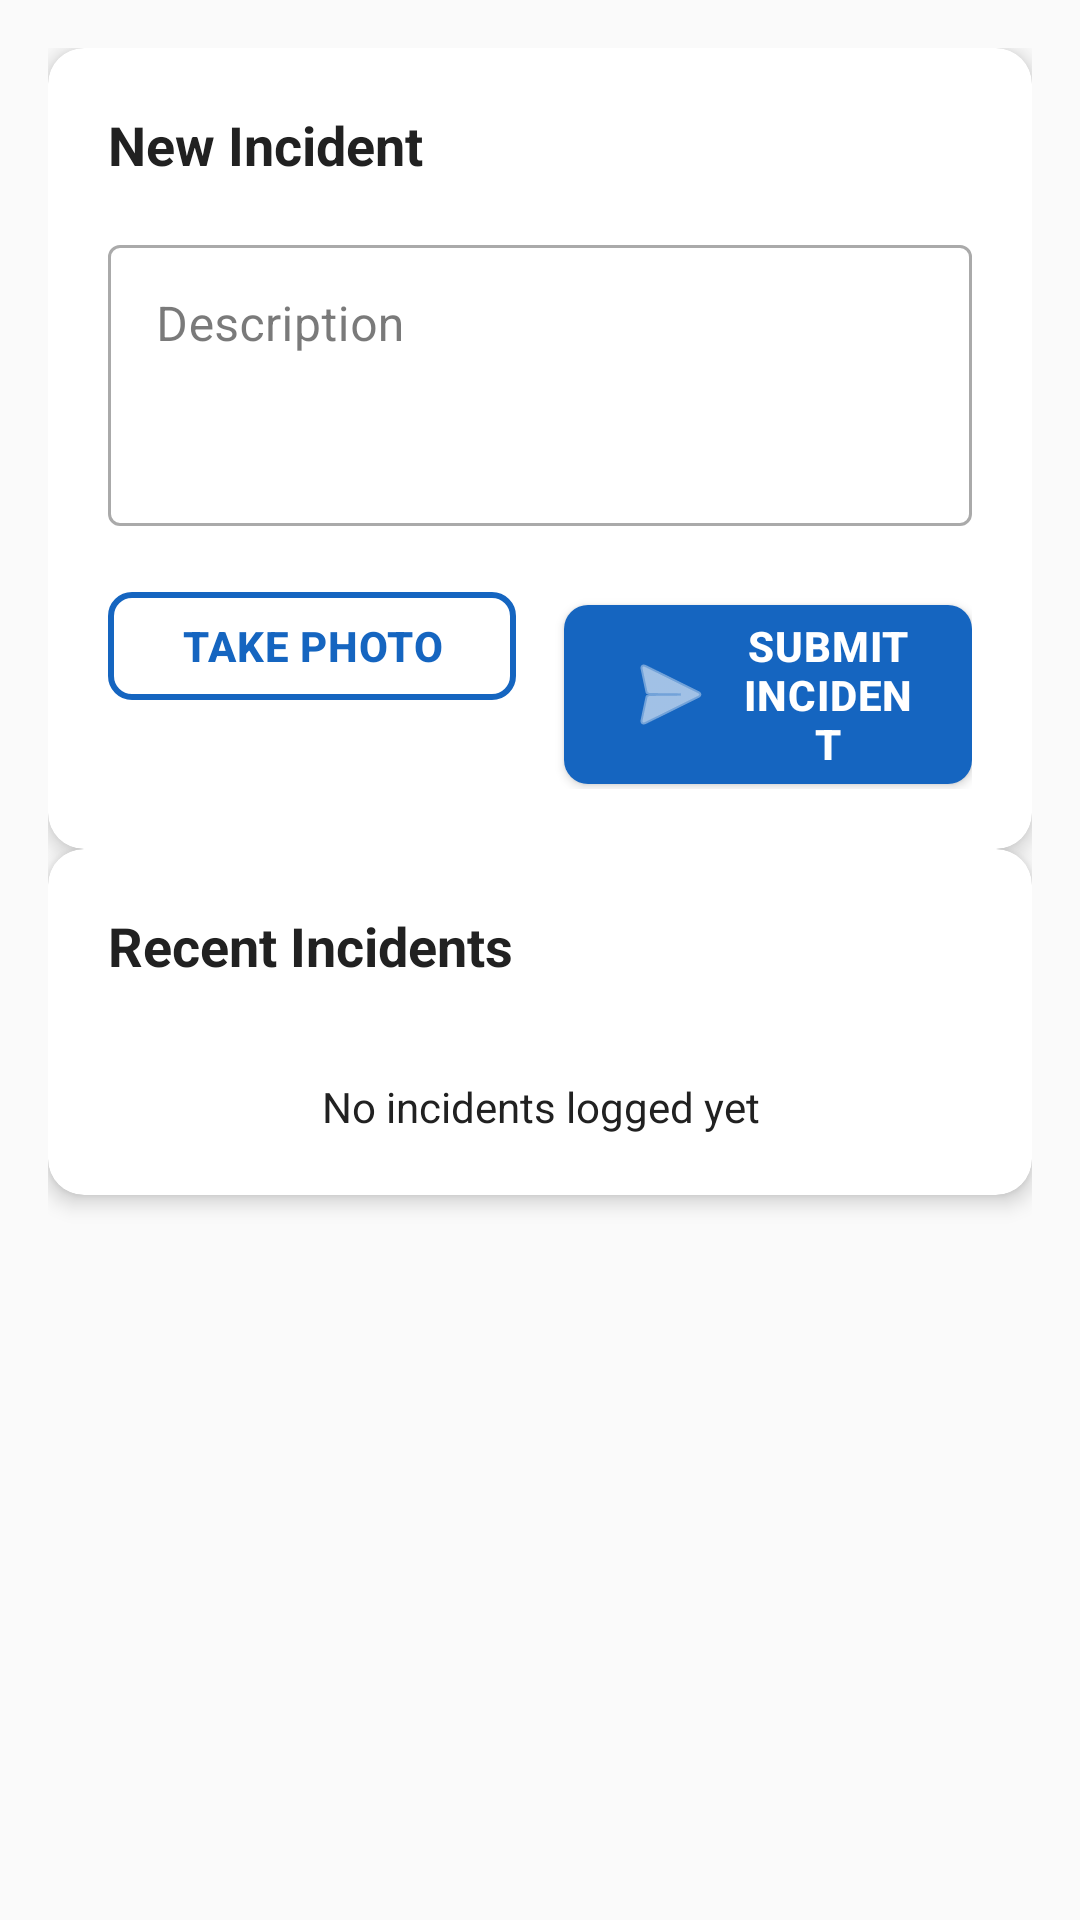

Android layout source for this screen:
<!-- AndroidManifest.xml: application theme Theme.EstateGuard -->
<!-- res/layout/fragment_incident_log.xml -->
<?xml version="1.0" encoding="utf-8"?>
<ScrollView xmlns:android="http://schemas.android.com/apk/res/android"
    xmlns:app="http://schemas.android.com/apk/res-auto"
    xmlns:tools="http://schemas.android.com/tools"
    android:layout_width="match_parent"
    android:layout_height="match_parent"
    android:fillViewport="true"
    tools:context=".ui.incident.IncidentLogFragment">

    <androidx.constraintlayout.widget.ConstraintLayout
        android:layout_width="match_parent"
        android:layout_height="wrap_content"
        android:padding="16dp">

        
        <ProgressBar
            android:id="@+id/progress_bar"
            android:layout_width="wrap_content"
            android:layout_height="wrap_content"
            android:visibility="gone"
            app:layout_constraintEnd_toEndOf="parent"
            app:layout_constraintStart_toStartOf="parent"
            app:layout_constraintTop_toTopOf="parent" />

        
        <com.google.android.material.card.MaterialCardView
            android:id="@+id/card_new_incident"
            style="@style/EstateGuard.Card"
            android:layout_width="match_parent"
            android:layout_height="wrap_content"
            android:layout_marginBottom="24dp"
            app:layout_constraintEnd_toEndOf="parent"
            app:layout_constraintStart_toStartOf="parent"
            app:layout_constraintTop_toBottomOf="@id/progress_bar">

            <LinearLayout
                android:layout_width="match_parent"
                android:layout_height="wrap_content"
                android:orientation="vertical"
                android:padding="20dp">

                <TextView
                    android:layout_width="wrap_content"
                    android:layout_height="wrap_content"
                    android:text="@string/incident_new"
                    android:textSize="18sp"
                    android:textStyle="bold"
                    android:textColor="?attr/colorOnSurface" />

                <com.google.android.material.textfield.TextInputLayout
                    android:layout_width="match_parent"
                    android:layout_height="wrap_content"
                    android:layout_marginTop="16dp"
                    android:hint="@string/incident_description"
                    style="@style/Widget.MaterialComponents.TextInputLayout.OutlinedBox">

                    <com.google.android.material.textfield.TextInputEditText
                        android:id="@+id/edit_text_description"
                        android:layout_width="match_parent"
                        android:layout_height="wrap_content"
                        android:minLines="3"
                        android:gravity="top|start"
                        android:inputType="textMultiLine" />

                </com.google.android.material.textfield.TextInputLayout>

                
                <LinearLayout
                    android:layout_width="match_parent"
                    android:layout_height="wrap_content"
                    android:layout_marginTop="16dp"
                    android:orientation="horizontal"
                    android:visibility="gone"
                    android:id="@+id/layout_photo_preview">

                    <ImageView
                        android:id="@+id/image_view_photo"
                        android:layout_width="80dp"
                        android:layout_height="80dp"
                        android:background="@drawable/photo_background"
                        android:scaleType="centerCrop" />

                    <LinearLayout
                        android:layout_width="0dp"
                        android:layout_height="wrap_content"
                        android:layout_weight="1"
                        android:layout_marginStart="12dp"
                        android:orientation="vertical"
                        android:gravity="center_vertical">

                        <TextView
                            android:layout_width="wrap_content"
                            android:layout_height="wrap_content"
                            android:text="Photo captured"
                            android:textSize="14sp"
                            android:textStyle="bold"
                            android:textColor="?attr/colorOnSurface" />

                        <com.google.android.material.button.MaterialButton
                            android:id="@+id/button_remove_photo"
                            style="@style/Widget.MaterialComponents.Button.TextButton"
                            android:layout_width="wrap_content"
                            android:layout_height="wrap_content"
                            android:text="Remove"
                            android:textColor="@color/error" />

                    </LinearLayout>

                </LinearLayout>

                <LinearLayout
                    android:layout_width="match_parent"
                    android:layout_height="wrap_content"
                    android:layout_marginTop="16dp"
                    android:orientation="horizontal">

                    <com.google.android.material.button.MaterialButton
                        android:id="@+id/button_take_photo"
                        style="@style/EstateGuard.Button.Secondary"
                        android:layout_width="0dp"
                        android:layout_height="wrap_content"
                        android:layout_weight="1"
                        android:layout_marginEnd="8dp"
                        android:text="@string/incident_take_photo"
                        app:icon="@drawable/ic_menu_camera"
                        app:iconGravity="textStart" />

                    <com.google.android.material.button.MaterialButton
                        android:id="@+id/button_submit_incident"
                        style="@style/EstateGuard.Button.Primary"
                        android:layout_width="0dp"
                        android:layout_height="wrap_content"
                        android:layout_weight="1"
                        android:layout_marginStart="8dp"
                        android:text="@string/incident_submit"
                        app:icon="@android:drawable/ic_menu_send"
                        app:iconGravity="textStart" />

                </LinearLayout>

            </LinearLayout>

        </com.google.android.material.card.MaterialCardView>

        
        <com.google.android.material.card.MaterialCardView
            android:id="@+id/card_recent_incidents"
            style="@style/EstateGuard.Card"
            android:layout_width="match_parent"
            android:layout_height="wrap_content"
            app:layout_constraintEnd_toEndOf="parent"
            app:layout_constraintStart_toStartOf="parent"
            app:layout_constraintTop_toBottomOf="@id/card_new_incident">

            <LinearLayout
                android:layout_width="match_parent"
                android:layout_height="wrap_content"
                android:orientation="vertical"
                android:padding="20dp">

                <TextView
                    android:layout_width="wrap_content"
                    android:layout_height="wrap_content"
                    android:text="@string/dashboard_recent_incidents"
                    android:textSize="18sp"
                    android:textStyle="bold"
                    android:textColor="?attr/colorOnSurface" />

                <androidx.recyclerview.widget.RecyclerView
                    android:id="@+id/recycler_view_incidents"
                    android:layout_width="match_parent"
                    android:layout_height="wrap_content"
                    android:layout_marginTop="16dp"
                    android:nestedScrollingEnabled="false"
                    tools:listitem="@layout/item_incident" />

                <TextView
                    android:id="@+id/text_no_incidents"
                    android:layout_width="match_parent"
                    android:layout_height="wrap_content"
                    android:layout_marginTop="16dp"
                    android:text="No incidents logged yet"
                    android:textAlignment="center"
                    android:textColor="?attr/colorOnSurface"
                    android:visibility="visible" />

            </LinearLayout>

        </com.google.android.material.card.MaterialCardView>

    </androidx.constraintlayout.widget.ConstraintLayout>

</ScrollView>
<!-- res/layout/item_incident.xml (included above) -->
<?xml version="1.0" encoding="utf-8"?>
<com.google.android.material.card.MaterialCardView xmlns:android="http://schemas.android.com/apk/res/android"
    xmlns:app="http://schemas.android.com/apk/res-auto"
    xmlns:tools="http://schemas.android.com/tools"
    style="@style/EstateGuard.Card"
    android:layout_width="match_parent"
    android:layout_height="wrap_content"
    android:layout_margin="8dp">

    <LinearLayout
        android:layout_width="match_parent"
        android:layout_height="wrap_content"
        android:orientation="horizontal"
        android:padding="16dp">

        
        <View
            android:id="@+id/severity_indicator"
            android:layout_width="4dp"
            android:layout_height="match_parent"
            android:layout_marginEnd="12dp"
            android:background="@color/severity_low" />

        
        <LinearLayout
            android:layout_width="0dp"
            android:layout_height="wrap_content"
            android:layout_weight="1"
            android:orientation="vertical">

            <TextView
                android:id="@+id/text_incident_description"
                android:layout_width="match_parent"
                android:layout_height="wrap_content"
                android:text="Incident description"
                android:textSize="16sp"
                android:textStyle="bold"
                android:textColor="?attr/colorOnSurface"
                tools:text="Security breach at main gate" />

            <LinearLayout
                android:layout_width="match_parent"
                android:layout_height="wrap_content"
                android:layout_marginTop="8dp"
                android:orientation="horizontal">

                <TextView
                    android:id="@+id/text_incident_timestamp"
                    android:layout_width="0dp"
                    android:layout_height="wrap_content"
                    android:layout_weight="1"
                    android:text="Timestamp"
                    android:textSize="12sp"
                    android:textColor="?attr/colorOnSurface"
                    tools:text="Dec 15, 2024 14:30" />

                <TextView
                    android:id="@+id/text_incident_status"
                    android:layout_width="wrap_content"
                    android:layout_height="wrap_content"
                    android:background="@drawable/status_background"
                    android:paddingHorizontal="8dp"
                    android:paddingVertical="2dp"
                    android:text="REPORTED"
                    android:textSize="10sp"
                    android:textStyle="bold"
                    android:textColor="@color/primary_light"
                    tools:text="REPORTED" />

            </LinearLayout>

            <TextView
                android:id="@+id/text_incident_location"
                android:layout_width="match_parent"
                android:layout_height="wrap_content"
                android:layout_marginTop="4dp"
                android:text="Location"
                android:textSize="12sp"
                android:textColor="?attr/colorOnSurface"
                android:drawableStart="@drawable/ic_location"
                android:drawablePadding="4dp"
                android:gravity="center_vertical"
                tools:text="Main Gate Area" />

        </LinearLayout>

        
        <ImageView
            android:id="@+id/image_incident_photo"
            android:layout_width="60dp"
            android:layout_height="60dp"
            android:layout_marginStart="12dp"
            android:background="@drawable/photo_background"
            android:scaleType="centerCrop"
            android:visibility="gone"
            tools:src="@drawable/ic_incident"
            tools:visibility="visible" />

    </LinearLayout>

</com.google.android.material.card.MaterialCardView>
<!-- resources referenced by this layout -->
<resources>
  <color name="error">#F44336</color>
  <color name="primary_light">#42A5F5</color>
  <color name="severity_low">#4CAF50</color>
  <!-- drawable ic_location (drawable) -->
  <vector xmlns:android="http://schemas.android.com/apk/res/android"
      android:width="16dp"
      android:height="16dp"
      android:viewportWidth="24"
      android:viewportHeight="24"
      android:tint="@color/primary_light">
    <path
        android:fillColor="@android:color/white"
        android:pathData="M12,2C8.13,2 5,5.13 5,9c0,5.25 7,13 7,13s7,-7.75 7,-13c0,-3.87 -3.13,-7 -7,-7zM12,11.5c-1.38,0 -2.5,-1.12 -2.5,-2.5s1.12,-2.5 2.5,-2.5 2.5,1.12 2.5,2.5 -1.12,2.5 -2.5,2.5z"/>
  </vector>
  <!-- drawable photo_background (drawable) -->
  <?xml version="1.0" encoding="utf-8"?>
  <shape xmlns:android="http://schemas.android.com/apk/res/android"
      android:shape="rectangle">
      <solid android:color="@color/surface_light" />
      <corners android:radius="8dp" />
      <stroke
          android:width="1dp"
          android:color="@color/primary_light" />
  </shape>
  <!-- drawable status_background (drawable) -->
  <?xml version="1.0" encoding="utf-8"?>
  <shape xmlns:android="http://schemas.android.com/apk/res/android"
      android:shape="rectangle">
      <solid android:color="@color/primary_dark" />
      <corners android:radius="4dp" />
      <stroke
          android:width="1dp"
          android:color="@color/primary_light" />
  </shape>
  <string name="dashboard_recent_incidents">Recent Incidents</string>
  <string name="incident_description">Description</string>
  <string name="incident_new">New Incident</string>
  <string name="incident_submit">Submit Incident</string>
  <string name="incident_take_photo">Take Photo</string>
  <style name="EstateGuard.Button.Primary" parent="Widget.MaterialComponents.Button">
          <item name="backgroundTint">@color/primary_color</item>
          <item name="android:textColor">@color/white</item>
          <item name="cornerRadius">8dp</item>
          <item name="android:textStyle">bold</item>
          <item name="android:letterSpacing">0.02</item>
      </style>
  <style name="EstateGuard.Button.Secondary" parent="Widget.MaterialComponents.Button.OutlinedButton">
          <item name="strokeColor">@color/primary_color</item>
          <item name="android:textColor">@color/primary_color</item>
          <item name="cornerRadius">8dp</item>
          <item name="strokeWidth">2dp</item>
          <item name="android:textStyle">bold</item>
          <item name="android:letterSpacing">0.02</item>
      </style>
  <style name="EstateGuard.Card" parent="Widget.MaterialComponents.CardView">
          <item name="cardBackgroundColor">@color/card_background</item>
          <item name="cardCornerRadius">12dp</item>
          <item name="cardElevation">4dp</item>
          <item name="strokeWidth">0dp</item>
      </style>
  <color name="surface_light">#FFFFFF</color>
  <color name="primary_dark">#0D47A1</color>
  <color name="primary_color">#1565C0</color>
  <color name="white">#FFFFFFFF</color>
  <color name="card_background">#FFFFFF</color>
  <color name="secondary_color">#26A69A</color>
  <color name="background_color">#FAFAFA</color>
  <color name="text_primary">#212121</color>
  <color name="text_secondary">#757575</color>
</resources>
